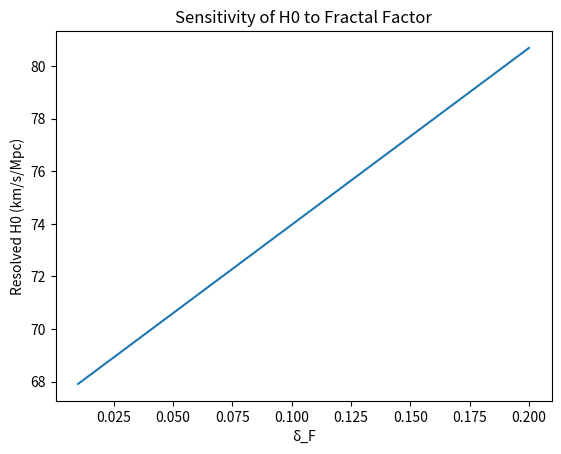

This figure's Python source:
import numpy as np
import matplotlib.pyplot as plt

# Base parameters
H0_CMB = 67.24
delta_F_values = np.linspace(0.01, 0.2, 100)  # Range to test

# Compute resolved H0 for each δ_F
H0_resolved = H0_CMB * (1 + delta_F_values)

# Plot
plt.plot(delta_F_values, H0_resolved)
plt.xlabel('δ_F')
plt.ylabel('Resolved H0 (km/s/Mpc)')
plt.title('Sensitivity of H0 to Fractal Factor')
plt.show()
print(f"Example at δ_F=0.08: H0={H0_CMB * (1 + 0.08):.2f}")
